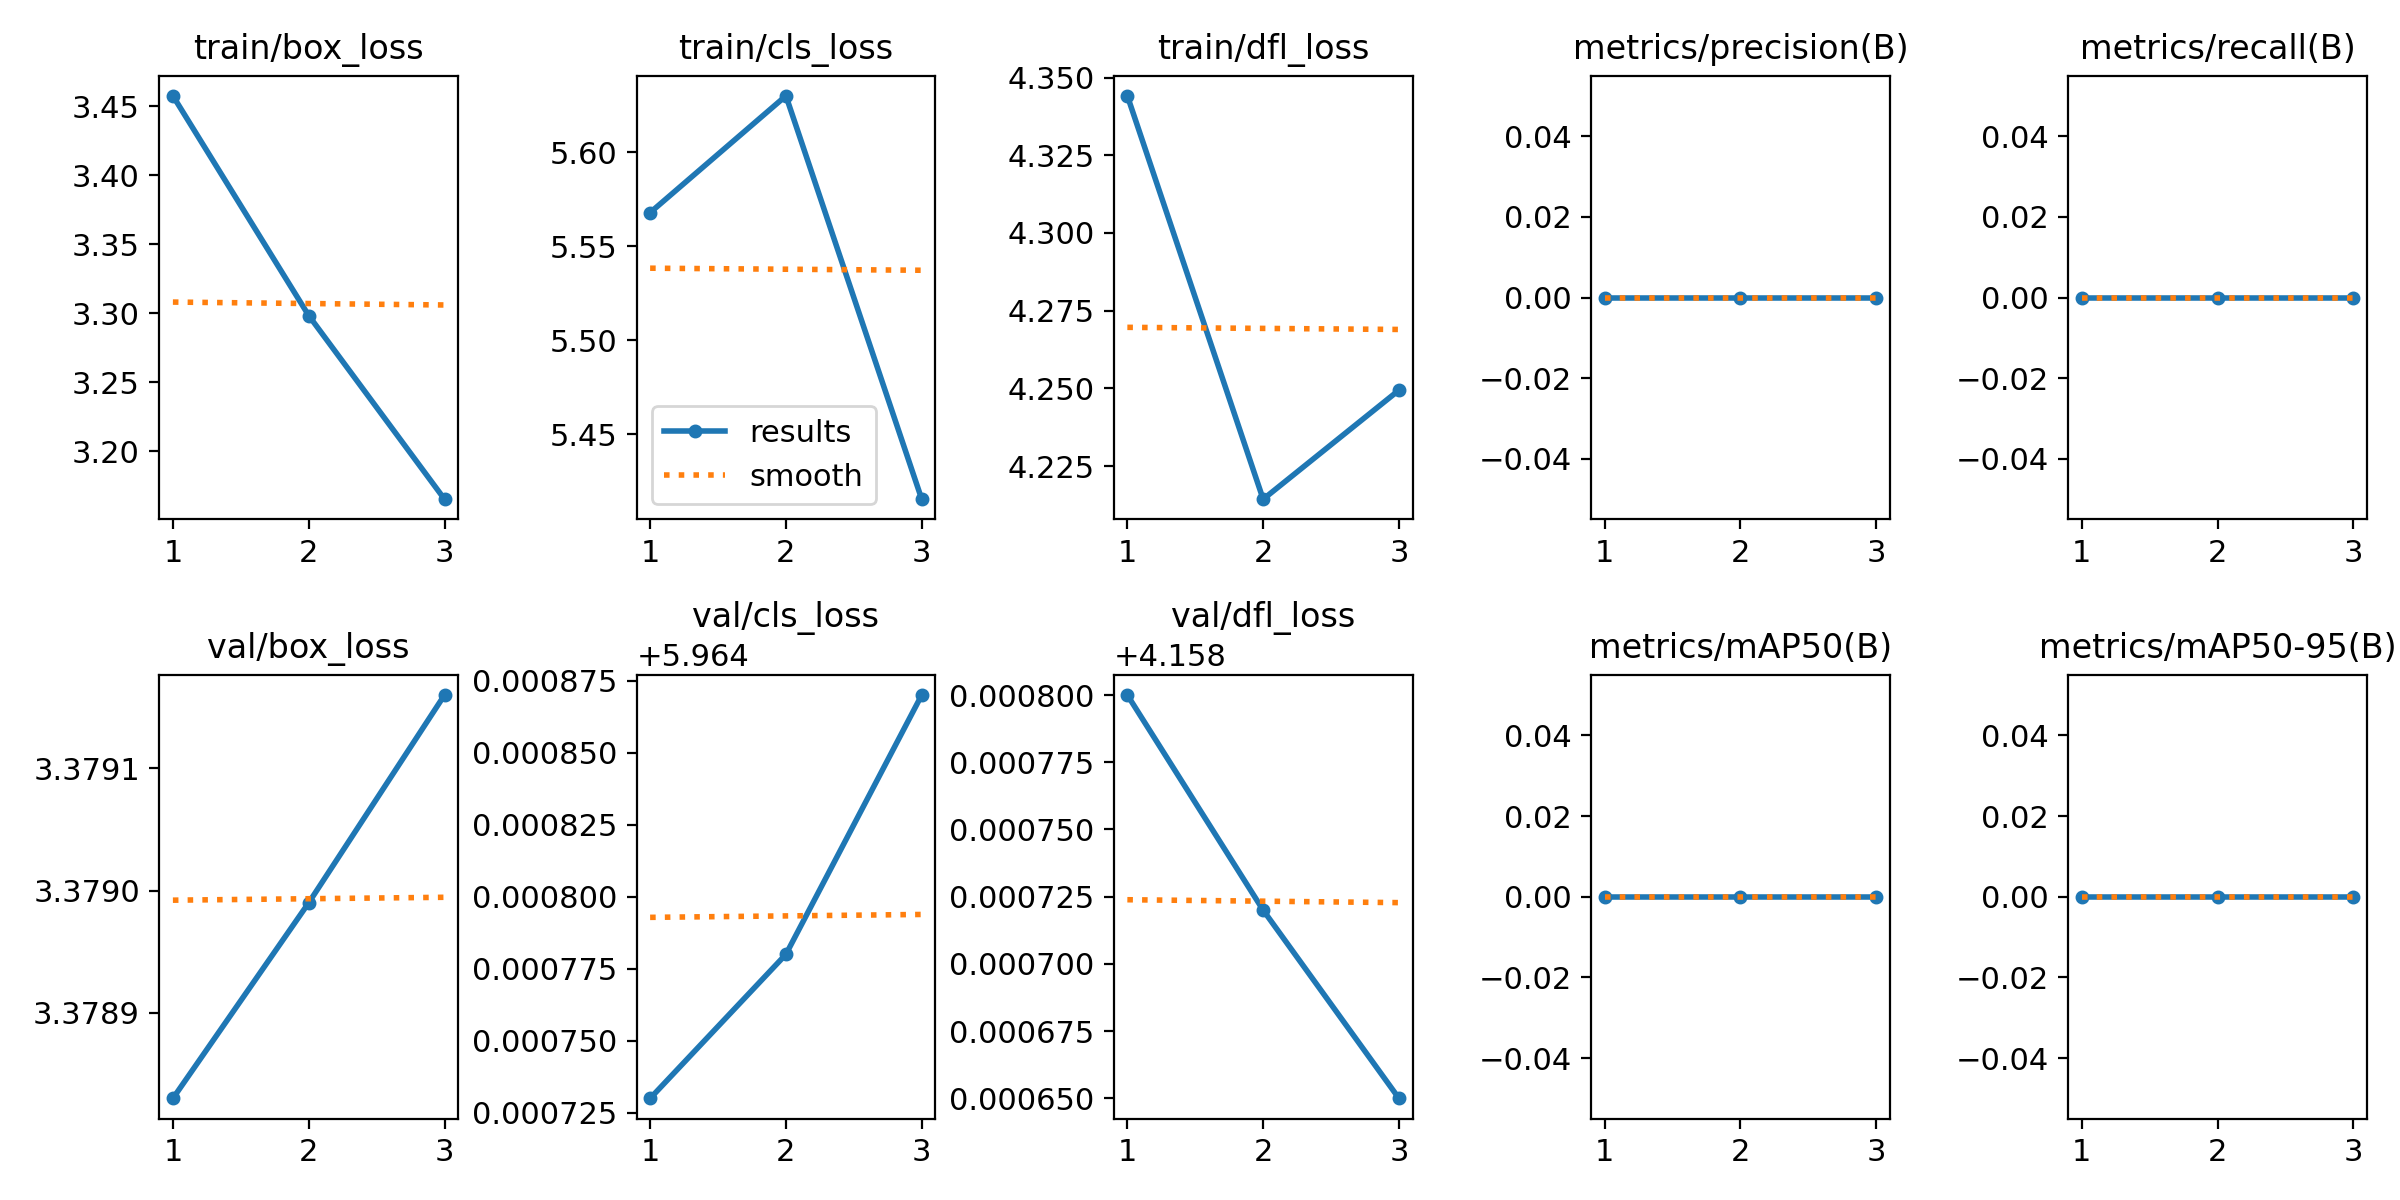

The file beside this chart, header and first rows:
epoch, time, train/box_loss, train/cls_loss, train/dfl_loss, metrics/precision(B), metrics/recall(B), metrics/mAP50(B), metrics/mAP50-95(B), val/box_loss, val/cls_loss, val/dfl_loss, lr/pg0, lr/pg1, lr/pg2
1, 2.895, 3.457, 5.568, 4.344, 0, 0, 0, 0, 3.379, 5.965, 4.159, 0, 0, 0
2, 5.018, 3.298, 5.63, 4.214, 0, 0, 0, 0, 3.379, 5.965, 4.159, 7.973e-07, 7.973e-07, 7.973e-07
3, 7.113, 3.165, 5.415, 4.249, 0, 0, 0, 0, 3.379, 5.965, 4.159, 8.092e-07, 8.092e-07, 8.092e-07
